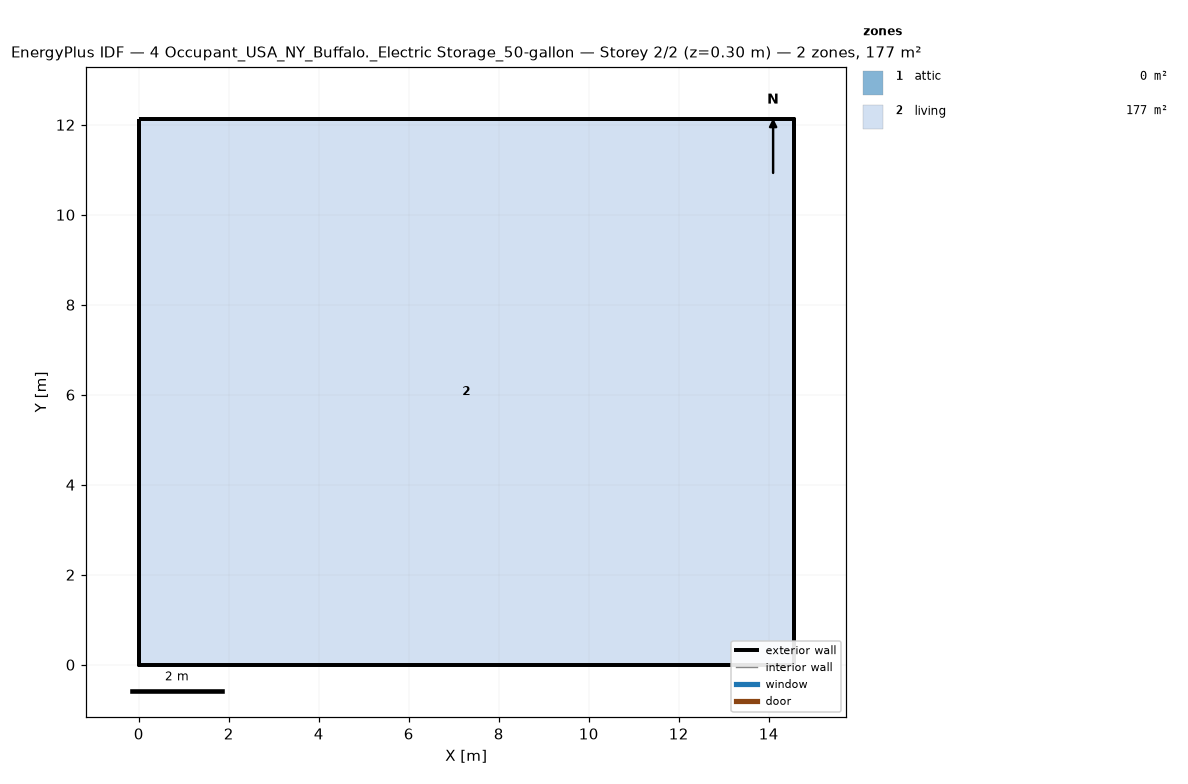
=== STOREY PLAN SPEC (per zone: floor XY polygon, exterior-wall plan segments, windows/doors) ===
zone 1: attic  (0.0 m²)
  exterior wall: (14.55, 0.00) – (14.55, 12.13) – (14.55, 6.06)  [18.2 m]
  exterior wall: (0.00, 12.13) – (0.00, 0.00) – (0.00, 6.06)  [18.2 m]
zone 2: living  (176.5 m²)
  floor: (0.00, 0.00) (0.00, 12.13) (14.55, 12.13) (14.55, 0.00)
  exterior wall: (0.00, 0.00) – (14.55, 0.00)  [14.6 m]
  exterior wall: (14.55, 0.00) – (14.55, 12.13)  [12.1 m]
  exterior wall: (14.55, 12.13) – (0.00, 12.13)  [14.6 m]
  exterior wall: (0.00, 12.13) – (0.00, 0.00)  [12.1 m]

=== DERIVED (storey summary) ===
Building: 4 Occupant_USA_NY_Buffalo._Electric Storage_50-gallon
Storey: 2 of 2  (floor level z = 0.30 m)
Storey gross floor area: 176.5 m²
Zones on this storey: 2
  - attic: floor 0.0 m²; exterior wall 36.4 m (24.5 m²); WWR 0.0%
  - living: floor 176.5 m²; exterior wall 53.4 m (146.4 m²); WWR 0.0%
Zone adjacency: (none detected)